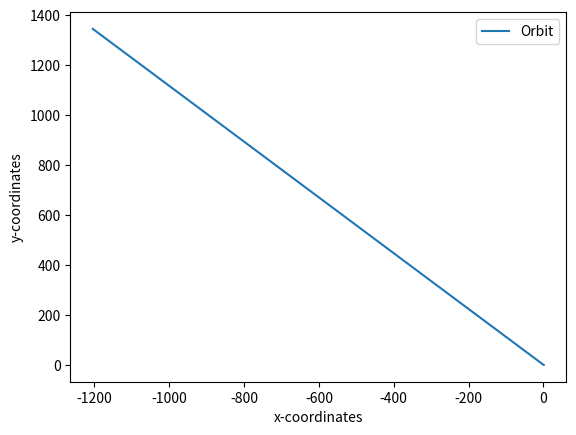

Source code (Python):
import matplotlib.pyplot as plt
import numpy as np


# Constants

G = 1
dt = 0.1
m = 1
M = 10

# Radius
def radius(x,y):
        val=((x**2)+(y**2))**0.5
        return val


# Initial Conditions
x = 1
y = 0
t = 0

x_vel= 0
y_vel = np.sqrt(G*M/radius(x,y))



# Arrays

t_array = []
x_array = []
y_array = []

def dydx(x, y):
    der =-1.*G*M*(x/r**3)
    return der


def dydxy(x, y):
    der =-1.*G*M*(y/r**3)
    return der
    
    

def x_velf(x, y):
    return x_vel
    
    
    
def y_velf(x, y):
    return y_vel



#Rungekutta

def RungeKutta(x, y, dx, dydx):
    
    # Calculate slopes
    k1 = dx*dydx(x, y)
    k2 = dx*dydx(x+dx/2., y+k1/2.)
    k3 = dx*dydx(x+dx/2., y+k2/2.)
    k4 = dx*dydx(x+dx, y+k3)
    
    # Calculate new x and y
    y = y + 1./6*(k1+2*k2+2*k3+k4)
    x = x + dx
    
    return y
    
    
def RungeKutta2(x, y, dx, dydx):
    
    # Calculate slopes
    k1 = dx*dydx(x, y)
    k2 = dx*dydx(x+dx/2., y+k1/2.)
    k3 = dx*dydx(x+dx/2., y+k2/2.)
    k4 = dx*dydx(x+dx, y+k3)
    
    # Calculate new x and y
    y_new = y + 1./6*(k1+2*k2+2*k3+k4)
    x = x + dx
    
    return y_new
    




while (t<=100):
    r= radius(x,y)
    x_acc = -1.*G*M*(x/r**3)
    x_vel = RungeKutta(t, x_vel, dt, dydx)
    x = RungeKutta2(t, x, dt, x_velf)
    
    y_acc = -1.*G*M*(y/r**3)
    y_vel = RungeKutta(t, y_vel, dt, dydxy)
    y = RungeKutta2(t, y, dt, y_velf)
    
    
    r+= radius(x,y)    
    t = t + dt
    t_array.append(t)
    x_array.append(x)
    y_array.append(y)



plt.xlabel("x-coordinates")
plt.ylabel("y-coordinates")
plt.plot (x_array, y_array)
plt.legend (["Orbit"])
plt.show()
